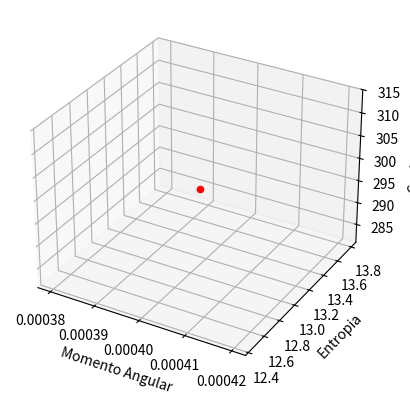

The matplotlib source for this figure: (Note: this script raises an exception after producing the figure.)
# Matplotlib: Visualization with Python
from matplotlib import pyplot as plt

# Grafico 3D gerado a partir da imagem R0_caso1.jpg
momento_angular = 0.0004
entropia = 13.1171
contraste = 297.9365

fig = plt.figure()
ax = fig.add_subplot(111, projection='3d')
ax.scatter(momento_angular, entropia, contraste, c='r', marker='o')
ax.set_xlabel('Momento Angular')
ax.set_ylabel('Entropia')
ax.set_zlabel('Contraste')

plt.savefig('./images_generate/13/R0_caso1_grafico3d.png')
